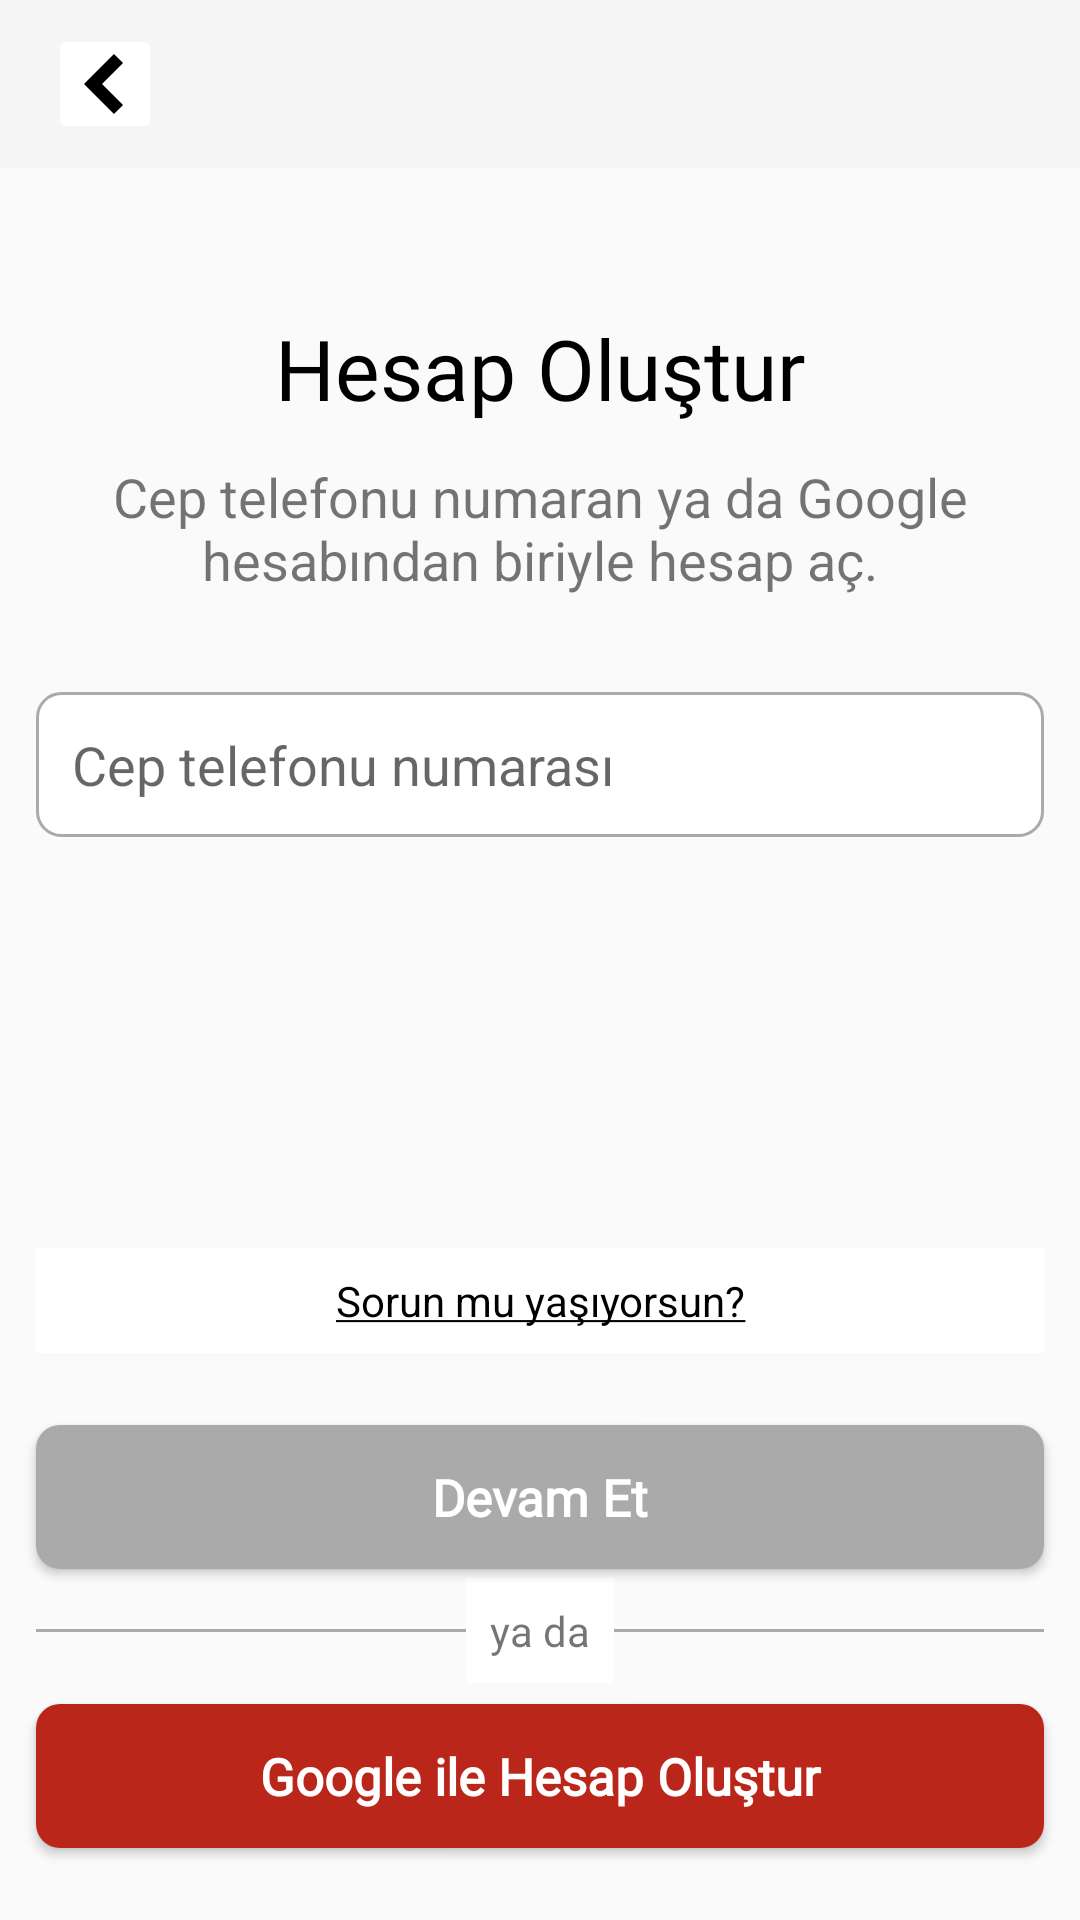

Android layout source for this screen:
<!-- AndroidManifest.xml: application theme Theme.PaparaUIClone -->
<!-- res/layout/fragment_register.xml -->
<?xml version="1.0" encoding="utf-8"?>
<androidx.constraintlayout.widget.ConstraintLayout xmlns:android="http://schemas.android.com/apk/res/android"
    xmlns:app="http://schemas.android.com/apk/res-auto"
    xmlns:tools="http://schemas.android.com/tools"
    android:layout_width="match_parent"
    android:layout_height="match_parent"
    tools:context=".ui.auth.RegisterFragment">

    <androidx.appcompat.widget.Toolbar
        android:id="@+id/toolbarRegister"
        android:layout_width="match_parent"
        android:layout_height="wrap_content"
        android:background="?attr/colorPrimary"
        android:minHeight="?attr/actionBarSize"
        android:theme="?attr/actionBarTheme"
        app:layout_constraintEnd_toEndOf="parent"
        app:layout_constraintStart_toStartOf="parent"
        app:layout_constraintTop_toTopOf="parent">

        <ImageButton
            android:id="@+id/btnBack"
            android:layout_width="wrap_content"
            android:layout_height="wrap_content"
            android:backgroundTint="@color/white"
            android:src="@drawable/ic_arrow_back" />
    </androidx.appcompat.widget.Toolbar>

    <TextView
        android:id="@+id/txtTitle"
        style="@style/SideHeadingTextStyle"
        android:layout_width="wrap_content"
        android:layout_height="wrap_content"
        android:text="@string/btn_register_txt"
        app:layout_constraintEnd_toEndOf="parent"
        app:layout_constraintStart_toStartOf="parent"
        app:layout_constraintTop_toBottomOf="@id/toolbarRegister" />

    <TextView
        android:id="@+id/txtDetail"
        style="@style/AuthDetailTextStyle"
        android:layout_width="0dp"
        android:layout_height="wrap_content"
        android:text="@string/register_detail_txt"
        app:layout_constraintEnd_toEndOf="parent"
        app:layout_constraintStart_toStartOf="parent"
        app:layout_constraintTop_toBottomOf="@id/txtTitle" />

    <EditText

        android:id="@+id/editTextText"
        android:layout_width="0dp"
        android:layout_height="wrap_content"
        android:layout_marginTop="32dp"
        android:background="@drawable/edit_txt_frame_bg"
        android:ems="10"
        android:hint="@string/hint_register"
        android:inputType="text"
        android:padding="12dp"
        app:layout_constraintEnd_toEndOf="@id/txtDetail"
        app:layout_constraintStart_toStartOf="@id/txtDetail"
        app:layout_constraintTop_toBottomOf="@id/txtDetail" />


    <TextView
        android:id="@+id/txtProblem"
        android:layout_width="0dp"
        android:layout_height="wrap_content"
        android:layout_marginBottom="24dp"
        android:background="@color/white"
        android:gravity="center"
        android:padding="8dp"
        android:text="@string/login_having_trouble"
        android:textColor="@color/black"
        app:layout_constraintBottom_toTopOf="@id/btnContinue"
        app:layout_constraintEnd_toEndOf="@id/btnContinue"
        app:layout_constraintStart_toStartOf="@id/btnContinue" />


    <Button
        android:id="@+id/btnContinue"
        android:layout_width="0dp"
        android:layout_height="wrap_content"
        android:layout_marginBottom="20dp"
        android:background="@drawable/btn_gray_bg"
        android:fontFamily="@font/investment_medium"
        android:text="@string/auth_continue"
        android:textAllCaps="false"
        android:textColor="@color/white"
        android:textSize="17sp"
        android:textStyle="bold"
        app:layout_constraintBottom_toTopOf="@id/splitLine"
        app:layout_constraintEnd_toEndOf="@id/splitLine"
        app:layout_constraintStart_toStartOf="@id/splitLine" />


    <View
        android:id="@+id/splitLine"
        android:layout_width="0dp"
        android:layout_height="1dp"
        android:layout_marginBottom="24dp"
        android:background="@color/graycolor"
        app:layout_constraintBottom_toTopOf="@id/btnGoogle"
        app:layout_constraintEnd_toEndOf="@id/txtDetail"
        app:layout_constraintStart_toStartOf="@id/txtDetail" />

    <TextView
        android:id="@+id/txtOr"
        android:layout_width="wrap_content"
        android:layout_height="wrap_content"
        android:background="@color/white"
        android:padding="8dp"
        android:text="@string/or"
        app:layout_constraintBottom_toBottomOf="@id/splitLine"
        app:layout_constraintEnd_toEndOf="@id/splitLine"
        app:layout_constraintStart_toStartOf="@id/splitLine"
        app:layout_constraintTop_toTopOf="@id/splitLine" />


    <Button
        android:id="@+id/btnGoogle"
        android:layout_width="0dp"
        android:layout_height="wrap_content"
        android:layout_marginBottom="24dp"
        android:background="@drawable/btn_red_bg"
        android:drawableStart="@drawable/ic_register_google"
        android:fontFamily="@font/investment_medium"
        android:paddingHorizontal="12dp"
        android:text="@string/register_signup_google"
        android:textAllCaps="false"
        android:textColor="@color/white"
        android:textSize="17sp"
        android:textStyle="bold"
        app:layout_constraintBottom_toBottomOf="parent"
        app:layout_constraintEnd_toEndOf="@id/editTextText"
        app:layout_constraintStart_toStartOf="@id/editTextText" />


</androidx.constraintlayout.widget.ConstraintLayout>
<!-- resources referenced by this layout -->
<resources>
  <color name="black">#ff000000</color>
  <color name="graycolor">#ffaaaaaa</color>
  <color name="white">#FFFFFF</color>
  <!-- drawable btn_gray_bg (drawable) -->
  <?xml version="1.0" encoding="utf-8"?>
  <shape xmlns:android="http://schemas.android.com/apk/res/android"
      android:shape="rectangle">
      <solid android:color="@color/graycolor" />
      <corners android:radius="8dp" />
  
  </shape>
  <!-- drawable btn_red_bg (drawable) -->
  <?xml version="1.0" encoding="utf-8"?>
  <shape xmlns:android="http://schemas.android.com/apk/res/android"
      android:shape="rectangle">
      <solid android:color="@color/red_new_feature" />
      <corners android:radius="8dp" />
  
  </shape>
  <!-- drawable edit_txt_frame_bg (drawable) -->
  <?xml version="1.0" encoding="utf-8"?>
  <shape xmlns:android="http://schemas.android.com/apk/res/android"
      android:shape="rectangle">
      <solid android:color="@color/white"/>
      <stroke android:width="1dp" android:color="@color/graycolor"/>
      <corners android:radius="8dp"/>
    
  </shape>
  <!-- drawable ic_arrow_back (drawable) -->
  <?xml version="1.0" encoding="utf-8"?>
  <vector android:height="20.0dip" android:width="14.0dip" android:viewportWidth="14.0" android:viewportHeight="20.0"
    xmlns:android="http://schemas.android.com/apk/res/android">
      <path android:fillColor="@color/black" android:pathData="M9.9986,0L0,10L9.9986,20L13.0038,16.9948L6.0076,10L13.0038,3.0052L9.9986,0Z" />
  </vector>
  <string name="auth_continue">Devam Et</string>
  <string name="btn_register_txt">Hesap Oluştur</string>
  <string name="hint_register">Cep telefonu numarası</string>
  <string name="login_having_trouble"><u>Sorun mu yaşıyorsun?</u></string>
  <string name="or">ya da</string>
  <string name="register_detail_txt">Cep telefonu numaran ya da Google hesabından biriyle hesap aç.</string>
  <string name="register_signup_google">Google ile Hesap Oluştur</string>
  <style name="AuthDetailTextStyle">
          <item name="android:layout_marginHorizontal">12dp</item>
          <item name="android:layout_marginTop">12dp</item>
          <item name="android:gravity">center</item>
          <item name="android:textSize">18sp</item>
      </style>
  <style name="SideHeadingTextStyle">
          <item name="android:layout_marginTop">48dp</item>
          <item name="android:fontFamily">@font/papara_bold</item>
          <item name="android:gravity">center</item>
          <item name="android:textColor">@color/black</item>
          <item name="android:textSize">28sp</item>
      </style>
  <style name="Theme.PaparaUIClone" parent="Base.Theme.PaparaUIClone" />
  <color name="red_new_feature">#ffba261a</color>
  <style name="Base.Theme.PaparaUIClone" parent="Theme.AppCompat.Light.NoActionBar">
          
          
      </style>
</resources>
